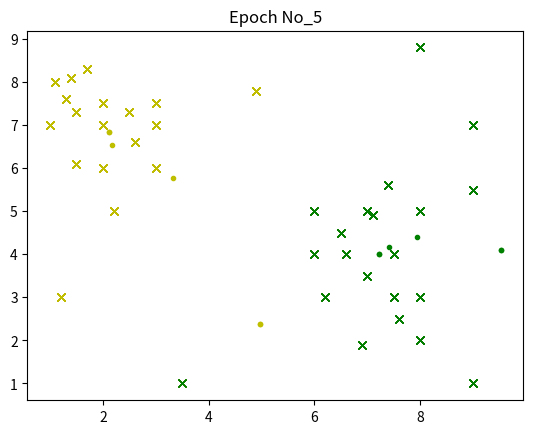

The script that saved this image:
import numpy as np
from matplotlib import pyplot as plt

data = np.array([        # dataset
    [1, 7,],
    [1.1, 8,],
    [1.3, 7.6,],
    [1.4, 8.1,],
    [1.7, 8.3,],
    [2.5, 7.3,],
    [2.21, 5,],
    [2, 6,],
    [3, 6,],
    [1.2, 3,],
    [2, 7.5,],
    [2, 7,],
    [3, 7.5,],
    [2.6, 6.6,],
    [1.5, 7.3,],
    [1.5, 6.1,],
    [3, 7,],
    [3.5, 1,],
    [4.9, 7.8,],
    [9, 1,],
    [8, 8.8,],
    [6,4,],
    [6.2, 3,],
    [7, 3.5,],
    [7.5, 4,],
    [7.5, 3,],
    [8, 2,],
    [8, 3,],
    [7.6, 2.5,],
    [6, 5,],
    [6.6, 4,],
    [7, 5,],
    [7.4, 5.6,],
    [7.1, 4.9,],
    [6.5, 4.5,],
    [6.9, 1.9,],
    [8, 5,],
    [9, 5.5,],
    [9, 7,],
    ])

x = data[:, 0]
y = data[:, 1]

plt.plot(x, y, 'rx')
plt.title("Initial data")
plt.show()

mug = np.random.random([2, 1])*10
muy = np.random.random([2, 1])*10   # centroids

plt.plot(x, y, 'rx')
plt.plot(mug[0], mug[1], 'g.')
plt.plot(muy[0], muy[1], 'y.')
plt.title("Putting centroids randomly (green and yellow)")
plt.show()

# ------

epochs = 5         # number of epochs

for i in range(0, epochs):
    dg = np.sum( (data - mug.T)**2, axis=1 )
    dy = np.sum( (data - muy.T)**2, axis=1 )   # d means distence from centroid to the point

    #idx = dg > dy
    #print(idx)

    cluster_g = data
    cluster_y = data

    cluster_g = np.delete(cluster_g, dg > dy, axis=0 )    # delete from dataset points which are more close to another centroid
    cluster_y = np.delete(cluster_y, dg < dy, axis=0 )

    x_g = cluster_g[:, 0]
    y_g = cluster_g[:, 1]
    x_y = cluster_y[:, 0]
    y_y = cluster_y[:, 1]
    plt.plot(x_g, y_g, 'gx')
    plt.plot(x_y, y_y, 'yx')
    plt.plot(mug[0], mug[1], 'g.')
    plt.plot(muy[0], muy[1], 'y.')
    plt.title(f"Epoch No_{i+1}")
    plt.show()

    mug = np.mean(cluster_g, axis=0, keepdims=1).T   # setting up new coordinates
    muy = np.mean(cluster_y, axis=0, keepdims=1).T

